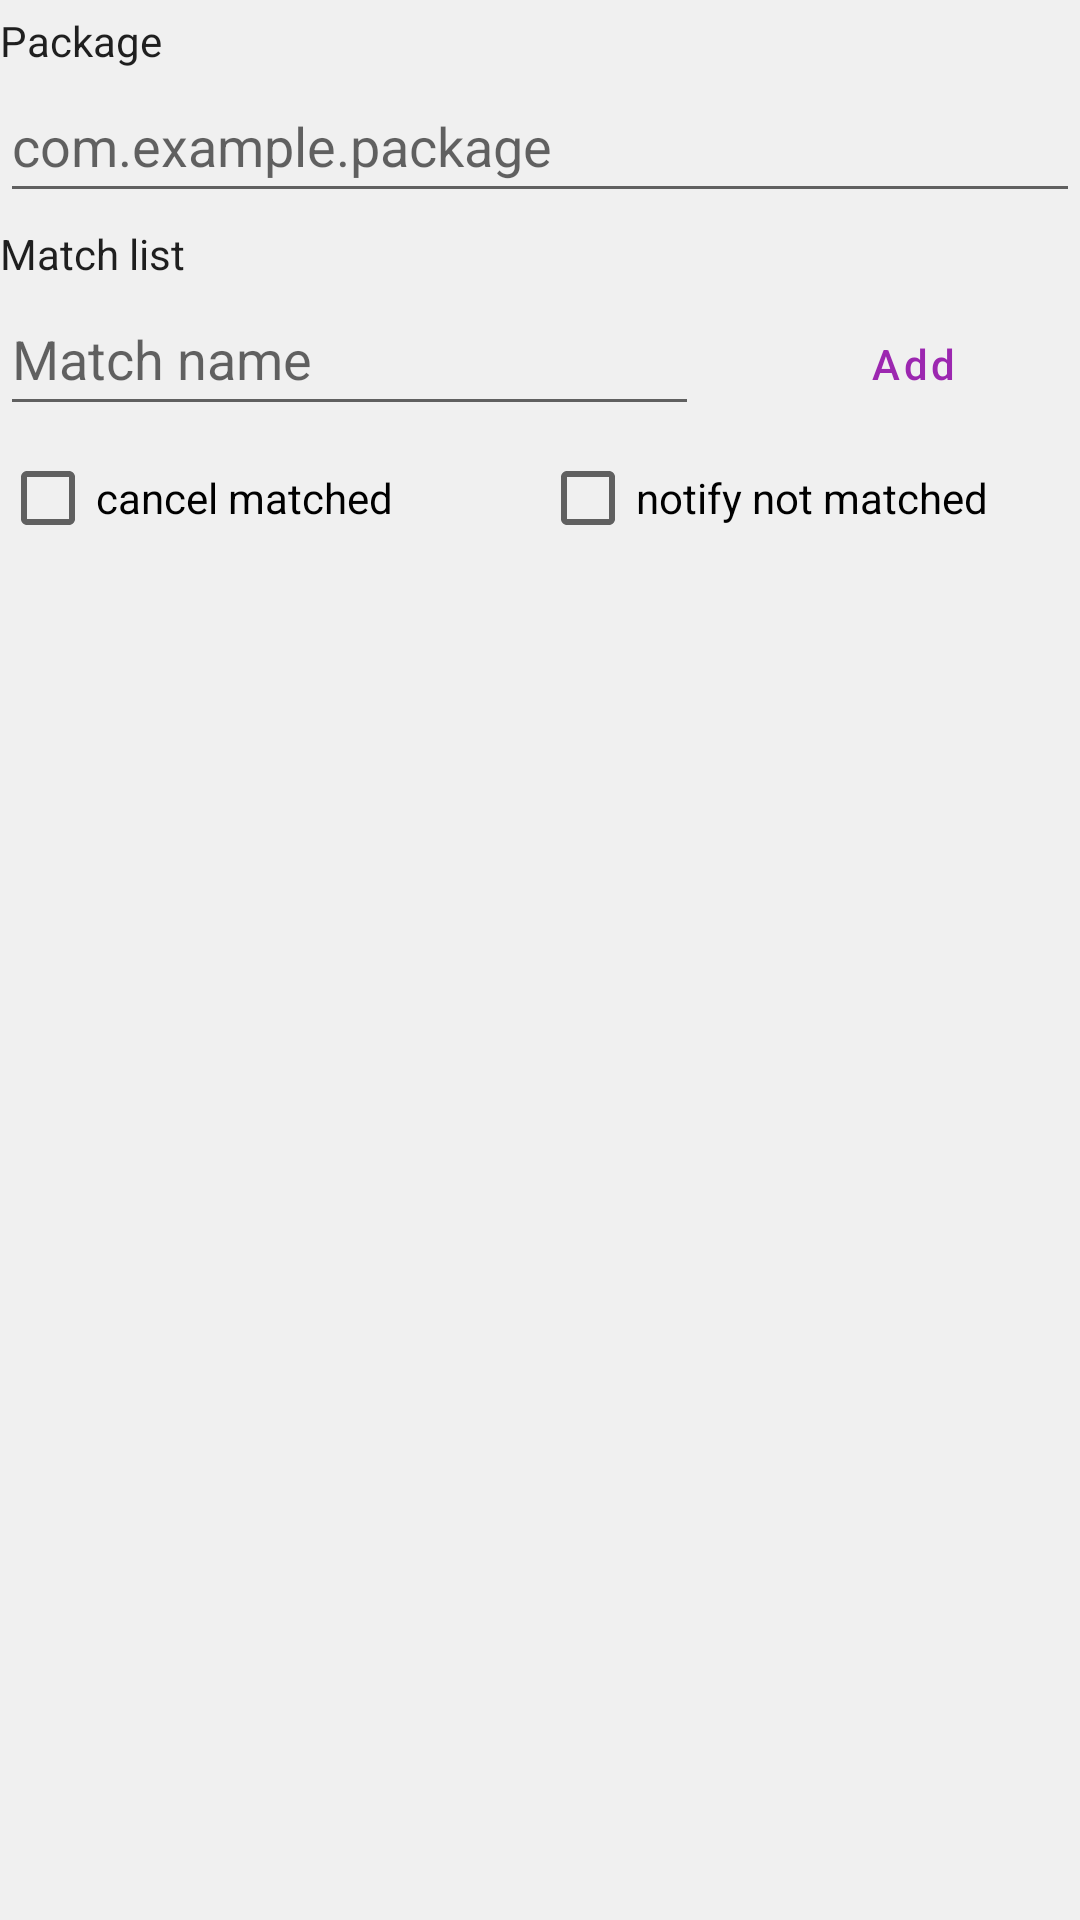

Write the Android layout XML for this screen, with the resource values it uses.
<!-- AndroidManifest.xml: application theme Theme.Alopex -->
<!-- res/layout/dialog_filter.xml -->
<?xml version="1.0" encoding="utf-8"?>
<LinearLayout xmlns:android="http://schemas.android.com/apk/res/android"
    xmlns:app="http://schemas.android.com/apk/res-auto"
    android:layout_width="match_parent"
    android:layout_height="wrap_content"
    android:orientation="vertical">

    <TextView
        android:id="@+id/labelPackage"
        android:layout_width="wrap_content"
        android:layout_height="wrap_content"
        android:layout_marginTop="4dp"
        android:text="Package"
        android:textColor="?android:attr/textColorPrimary"
        android:textSize="14sp" />

    <EditText
        android:id="@+id/editPackage"
        android:layout_width="match_parent"
        android:layout_height="wrap_content"
        android:ems="10"
        android:hint="com.example.package"
        android:inputType=""
        android:minHeight="48dp" />

    <TextView
        android:id="@+id/labelBlacklist"
        android:layout_width="wrap_content"
        android:layout_height="wrap_content"
        android:layout_marginTop="4dp"
        android:text="Match list"
        android:textColor="?android:attr/textColorPrimary"
        android:textSize="14sp" />

    <HorizontalScrollView
        android:layout_width="match_parent"
        android:layout_height="wrap_content"
        android:scrollbars="none">

        <LinearLayout
            android:layout_width="wrap_content"
            android:layout_height="match_parent"
            android:orientation="vertical">

            <com.google.android.material.chip.ChipGroup
                android:id="@+id/chipsBlacklist"
                android:layout_width="match_parent"
                android:layout_height="match_parent"
                android:isScrollContainer="true"
                app:singleLine="true">

            </com.google.android.material.chip.ChipGroup>
        </LinearLayout>
    </HorizontalScrollView>

    <LinearLayout
        android:layout_width="match_parent"
        android:layout_height="wrap_content"
        android:orientation="horizontal">

        <EditText
            android:id="@+id/editNewBlacklist"
            android:layout_width="wrap_content"
            android:layout_height="wrap_content"
            android:layout_weight="1"
            android:ems="10"
            android:hint="Match name"
            android:inputType="text"
            android:minHeight="48dp" />

        <Button
            android:id="@+id/buttonAddBlacklist"
            style="@style/Widget.MaterialComponents.Button.OutlinedButton"
            android:layout_width="wrap_content"
            android:layout_height="wrap_content"
            android:layout_marginStart="16dp"
            android:layout_weight="1"
            android:text="Add"
            android:textAllCaps="false"
            app:cornerRadius="10dp" />
    </LinearLayout>

    <LinearLayout
        android:layout_width="match_parent"
        android:layout_height="wrap_content"
        android:orientation="horizontal">

        <CheckBox
            android:id="@+id/checkCancel"
            android:layout_width="0dp"
            android:layout_height="wrap_content"
            android:layout_weight="1"
            android:text="cancel matched" />

        <CheckBox
            android:id="@+id/checkNotify"
            android:layout_width="0dp"
            android:layout_height="wrap_content"
            android:layout_weight="1"
            android:text="notify not matched" />
    </LinearLayout>

</LinearLayout>
<!-- resources referenced by this layout -->
<resources>
  <style name="Theme.Alopex" parent="Theme.MaterialComponents.DayNight.NoActionBar">
          <item name="android:statusBarColor">@android:color/transparent</item>
          <item name="android:navigationBarColor">@android:color/transparent</item>
          <item name="android:windowTranslucentStatus">true</item>
          <item name="android:windowTranslucentNavigation">true</item>
          <item name="android:windowLightStatusBar">true</item>
          
          <item name="colorPrimary">@color/Purple500</item>
          <item name="colorPrimaryDark">@color/Purple700</item>
          <item name="colorPrimaryVariant">@color/Purple700</item>
          <item name="colorOnPrimary">@color/White</item>
          
          <item name="colorSecondary">@color/Orange300</item>
          <item name="colorSecondaryVariant">@color/Orange700</item>
          <item name="colorOnSecondary">@color/White</item>
          
          <item name="android:windowBackground">#FFF0F0F0</item>
          <item name="colorAccent">@color/Pink500</item>
          <item name="colorSurface">#FFF0F0F0</item>
          <item name="colorBackgroundFloating">@color/Gray50</item>
          <item name="colorOnBackground">@color/Black</item>
          <item name="colorOnError">@color/White</item>
          <item name="colorOnSurface">@color/Black</item>
      </style>
  <color name="Purple500">#FF9C27B0</color>
  <color name="Purple700">#FF7B1FA2</color>
  <color name="White">#FFFFFF</color>
  <color name="Orange300">#FFFFB74D</color>
  <color name="Orange700">#FFF57C00</color>
  <color name="Pink500">#FFE91E63</color>
  <color name="Gray50">#FFFAFAFA</color>
  <color name="Black">#000000</color>
</resources>
